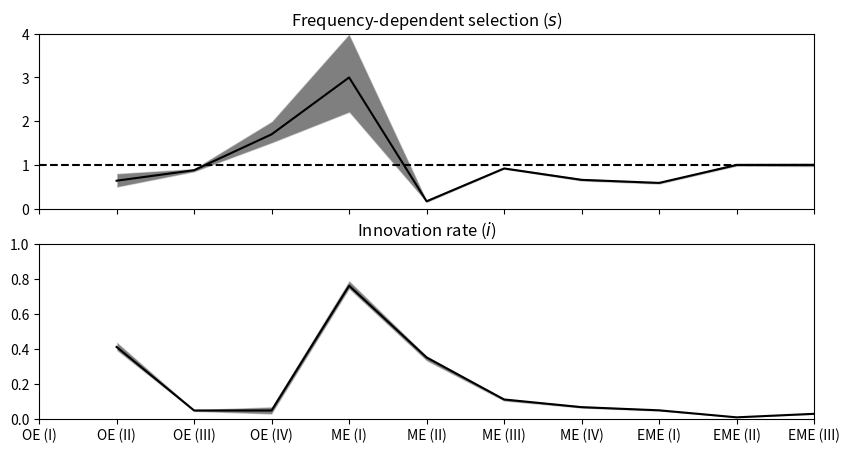

Python code for this plot:
import numpy as np
import matplotlib.pyplot as plt

S = [
	[0.64, 0.49, 0.81], 
	[0.88, 0.84, 0.92], 
	[1.7, 1.5, 2], 
	[3, 2.2, 4], 
	[0.17, 0.14, 0.2], 
	[0.92, 0.9, 0.95], 
	[0.66, 0.63, 0.69], 
	[0.59, 0.56, 0.61], 
	[1, 0.97, 1.04], 
	[1, 0.96, 1.05], 
]

I = [
	[0.41, 0.39, 0.44], 
	[0.047, 0.041, 0.053], 
	[0.047, 0.026, 0.069], 
	[0.76, 0.74, 0.79], 
	[0.35, 0.33, 0.36], 
	[0.11, 0.1, 0.114], 
	[0.066, 0.06, 0.074], 
	[0.048, 0.043, 0.053], 
	[0.0079, 0.0059, 0.01], 
	[0.028, 0.024, 0.033]
]


NARROW_BANDS = ['OE (I)', 'OE (II)', 'OE (III)', 'OE (IV)', 'ME (I)', 'ME (II)', 'ME (III)', 'ME (IV)', 'EME (I)', 'EME (II)', 'EME (III)']

def sep(nums):
	mean = []
	mn = []
	mx = []
	for s1, s2, s3 in nums:
		mean.append(s1)
		mn.append(s2)
		mx.append(s3)
	return mean, mn, mx


fig, axes = plt.subplots(2, 1, figsize=(10, 5), sharex=True)


axes[0].axhline(1, color='black', linestyle='--')

mean, mn, mx = sep(S)
axes[0].fill_between(range(1, 11), mn, mx, alpha=0.5, color='black', edgecolor='white')
axes[0].plot(range(1, 11), mean, color='black')

axes[0].set_ylim(0, 4)
axes[0].set_title('Frequency-dependent selection ($s$)')


mean, mn, mx = sep(I)
axes[1].fill_between(range(1, 11), mn, mx, alpha=0.5, color='black', edgecolor='white')
axes[1].plot(range(1, 11), mean, color='black')

axes[1].set_ylim(0, 1)
axes[1].set_title('Innovation rate ($i$)')

axes[1].set_xticks(range(0, 11))
axes[1].set_xticklabels(NARROW_BANDS)
axes[0].set_xlim(0, 11)
axes[1].set_xlim(0, 10)


plt.show()